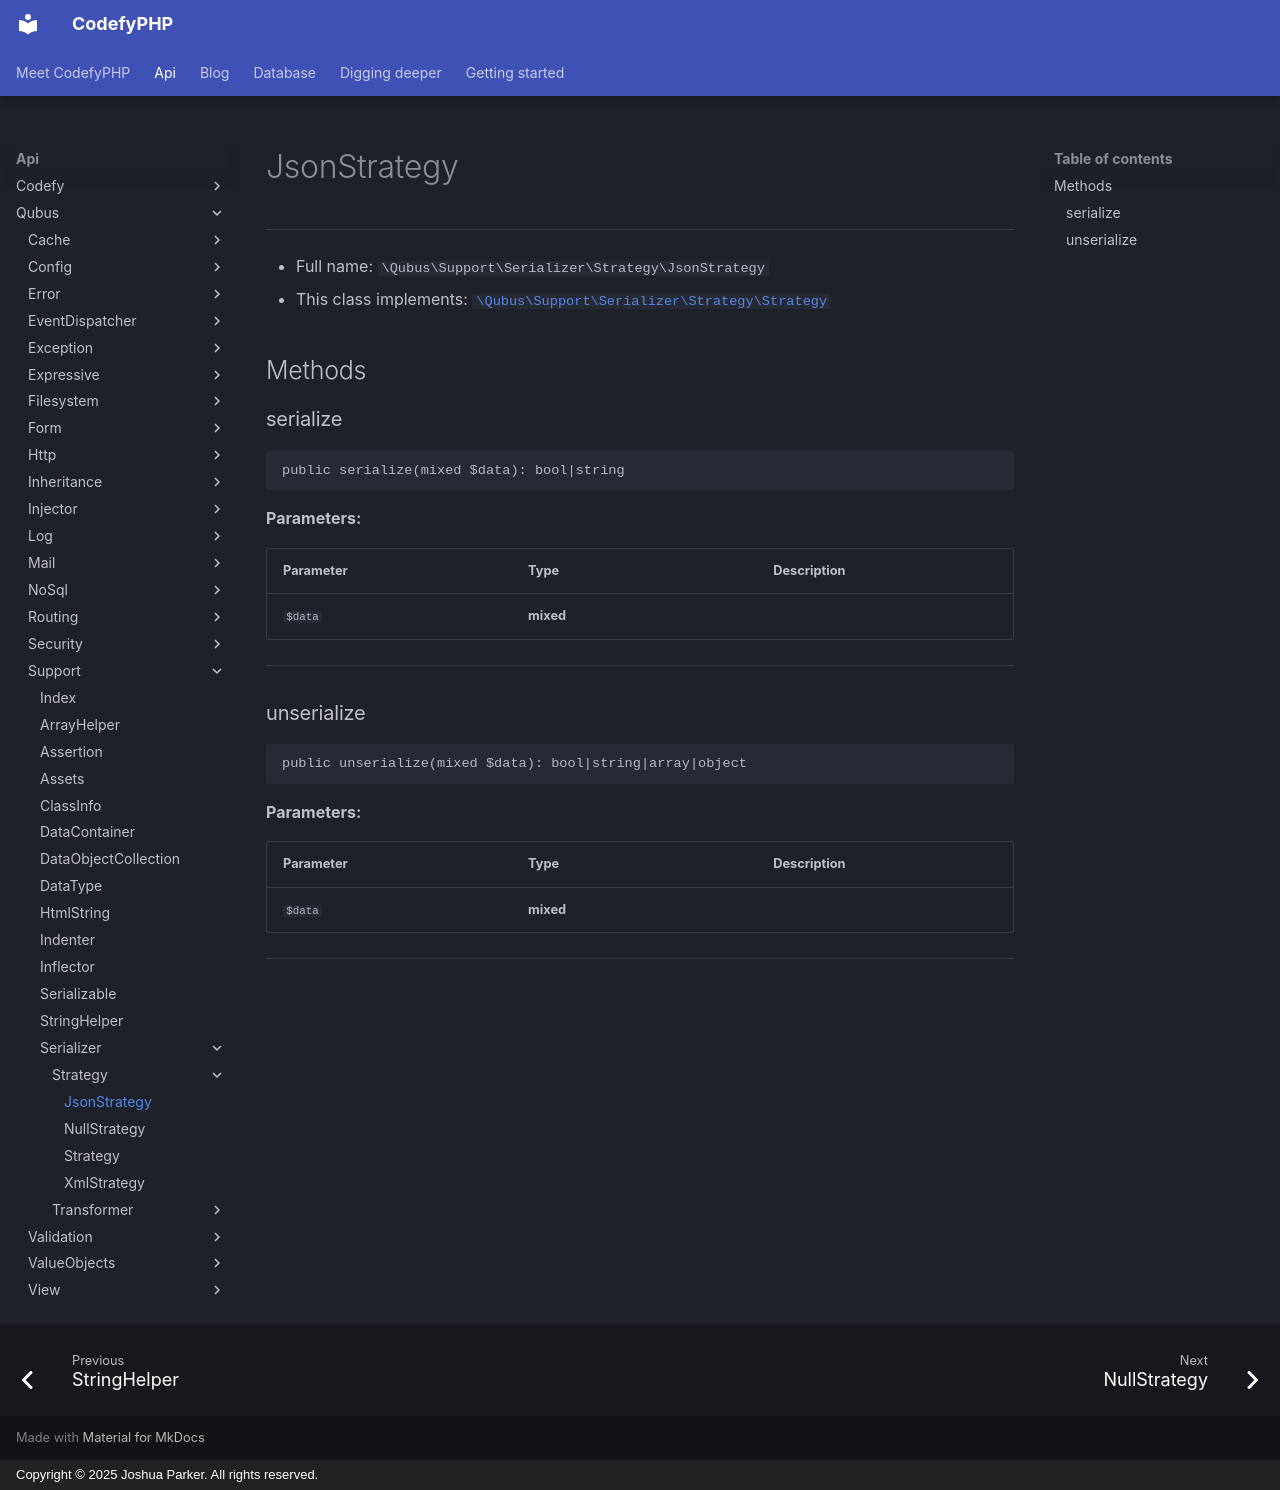

repository: codefyphp/docs · page: api/Qubus/Support/Serializer/Strategy/JsonStrategy/index.html · generator: mkdocs · copyright: Copyright © 2025 Joshua Parker. All rights reserved.

# JsonStrategy

***

* Full name: `\Qubus\Support\Serializer\Strategy\JsonStrategy`
* This class implements:
  [`\Qubus\Support\Serializer\Strategy\Strategy`](./Strategy.md)

## Methods

### serialize

```php
public serialize(mixed $data): bool|string
```

**Parameters:**

| Parameter | Type      | Description |
|-----------|-----------|-------------|
| `$data`   | **mixed** |             |

***

### unserialize

```php
public unserialize(mixed $data): bool|string|array|object
```

**Parameters:**

| Parameter | Type      | Description |
|-----------|-----------|-------------|
| `$data`   | **mixed** |             |

***
